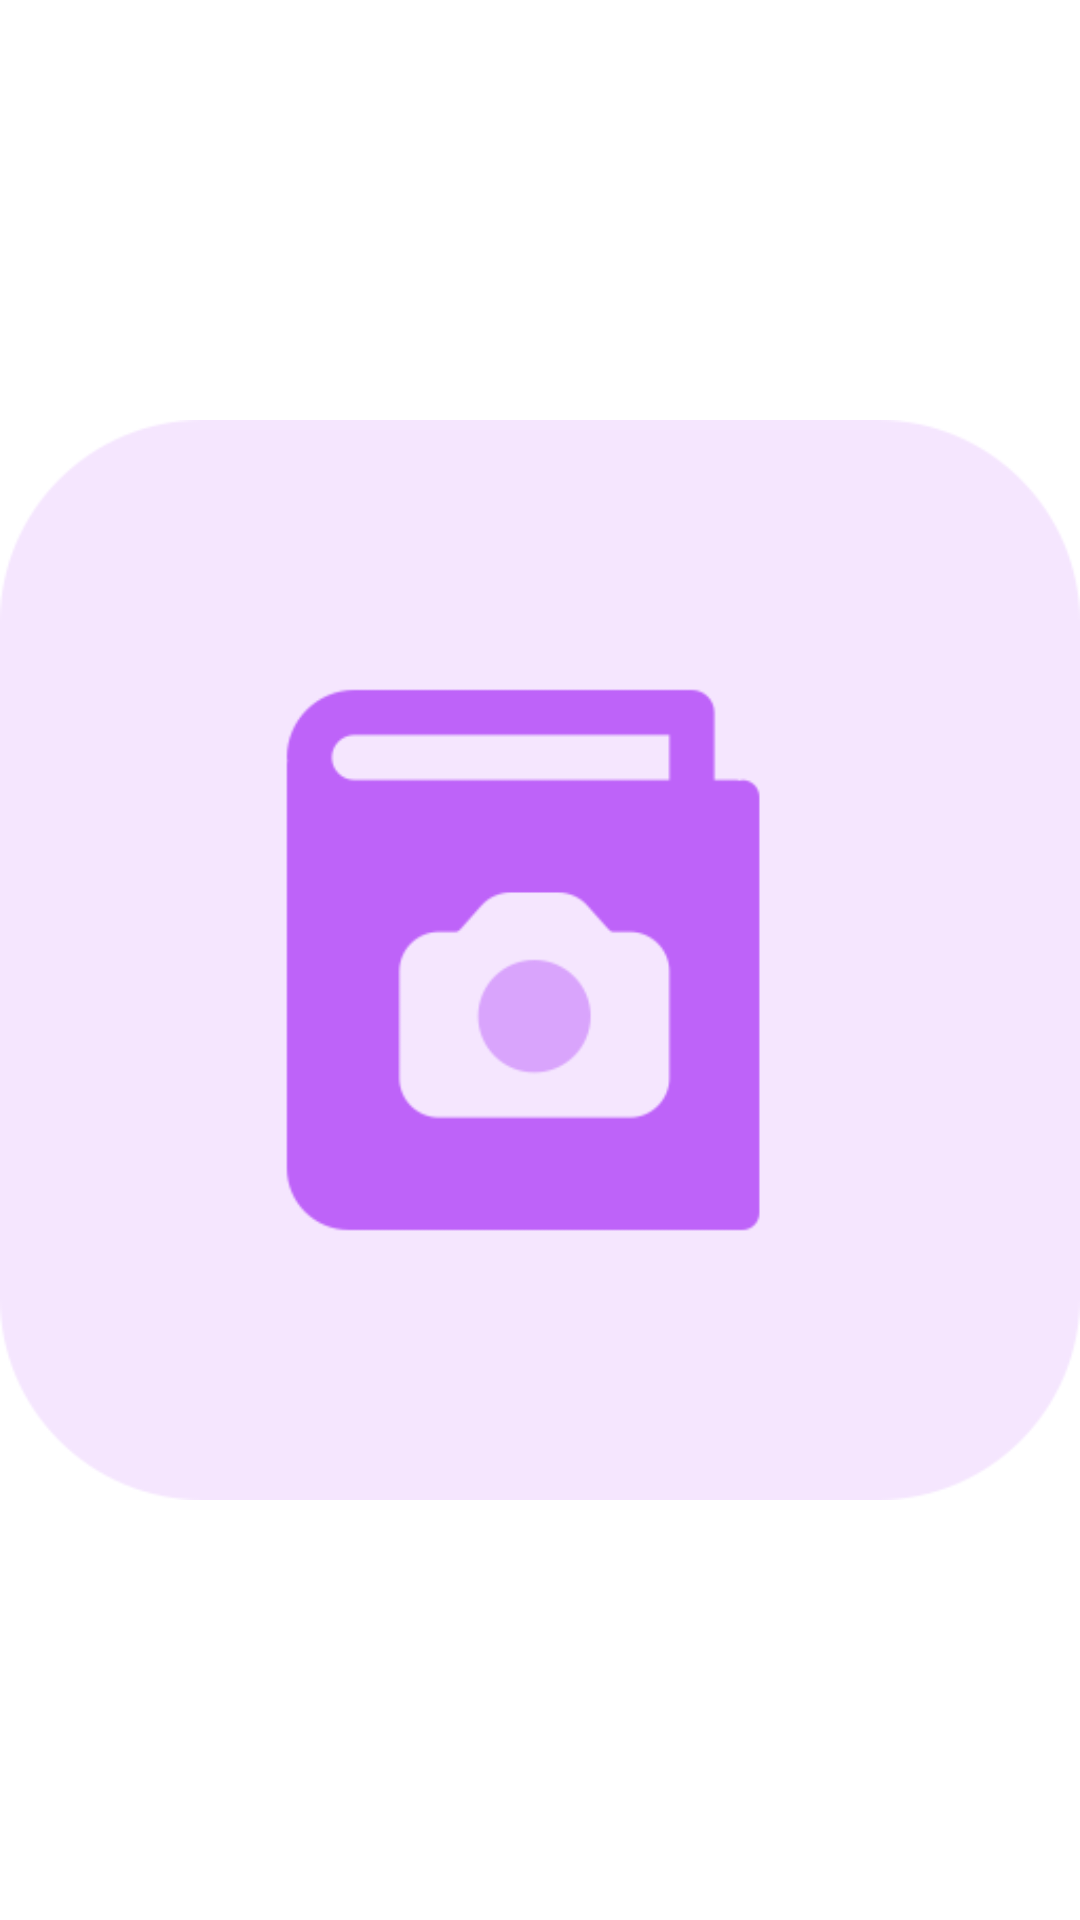

Write the Android layout XML for this screen, with the resource values it uses.
<!-- AndroidManifest.xml: application theme Theme.Albums -->
<!-- res/layout/activity_splash_screen.xml -->
<?xml version="1.0" encoding="utf-8"?>
<layout xmlns:android="http://schemas.android.com/apk/res/android"
    xmlns:app="http://schemas.android.com/apk/res-auto">


    <androidx.constraintlayout.widget.ConstraintLayout
        android:layout_width="match_parent"
        android:layout_height="match_parent">

        <androidx.appcompat.widget.AppCompatImageView
            android:layout_width="@dimen/_120sdp"
            android:layout_height="@dimen/_120sdp"
            android:src="@drawable/image_album"
            android:id="@+id/ivAlbum"
            app:layout_constraintBottom_toBottomOf="parent"
            app:layout_constraintEnd_toEndOf="parent"
            app:layout_constraintStart_toStartOf="parent"
            app:layout_constraintTop_toTopOf="parent" />


    </androidx.constraintlayout.widget.ConstraintLayout>

</layout>
<!-- resources referenced by this layout -->
<resources>
  <!-- drawable image_album: png bitmap (drawable, 10228 bytes) -->
  <style name="Theme.Albums" parent="Theme.MaterialComponents.Light.NoActionBar">
          
          <item name="colorPrimary">@color/purple_500</item>
          <item name="colorPrimaryVariant">@color/purple_700</item>
          <item name="colorOnPrimary">@color/white</item>
          
          <item name="colorSecondary">@color/teal_200</item>
          <item name="colorSecondaryVariant">@color/teal_700</item>
          <item name="colorOnSecondary">@color/black</item>
          
          <item name="android:statusBarColor" tools:targetApi="l">?attr/colorPrimaryVariant</item>
          
      </style>
  <color name="purple_500">#FF6200EE</color>
  <color name="purple_700">#FF3700B3</color>
  <color name="white">#FFFFFFFF</color>
  <color name="teal_200">#FF03DAC5</color>
  <color name="teal_700">#FF018786</color>
  <color name="black">#FF000000</color>
</resources>
